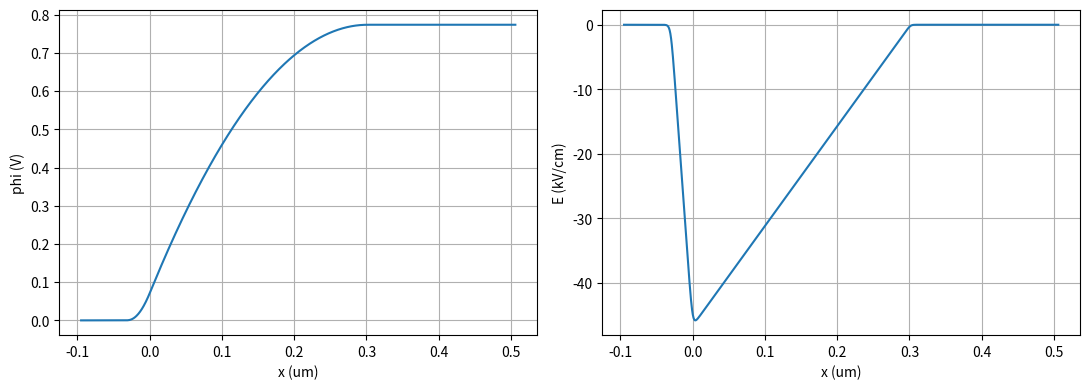

Write Python code to recreate this figure.

import numpy as np
import matplotlib.pyplot as plt
from scipy.integrate import solve_bvp
from scipy.interpolate import interp1d
from scipy.optimize import least_squares
from scipy.sparse import diags

q = 1.602176634e-19
eps0 = 8.8541878128e-12
eps_si = 11.7*eps0
kB = 1.380649e-23

def depletion_edges(Na_cm3, Nd_cm3, Vbi):
    Na, Nd = Na_cm3*1e6, Nd_cm3*1e6
    d = np.sqrt(2*eps_si*Vbi/q*(Na+Nd)/(Na*Nd))
    return d, Nd*d/(Na+Nd), Na*d/(Na+Nd)

def debye_lengths(Na_cm3, Nd_cm3, T):
    Na, Nd = Na_cm3*1e6, Nd_cm3*1e6
    return (np.sqrt(eps_si*kB*T/(q*q*Na)),
            np.sqrt(eps_si*kB*T/(q*q*Nd)))

def smooth_window(x, left, right, delta):
    return 0.5*(np.tanh((x-left)/delta)-np.tanh((x-right)/delta))

def regularised_depletion(Na_cm3, Nd_cm3, T=300., ni_cm3=1e10,
                          buffer_factor=5., points=1201,
                          delta_fraction=0.01):
    Na, Nd = Na_cm3*1e6, Nd_cm3*1e6
    VT = kB*T/q
    Vbi = VT*np.log(Na_cm3*Nd_cm3/ni_cm3**2)
    d, xp, xn = depletion_edges(Na_cm3, Nd_cm3, Vbi)
    LDp, LDn = debye_lengths(Na_cm3, Nd_cm3, T)
    x = np.linspace(-xp-buffer_factor*LDp, xn+buffer_factor*LDn, points)
    delta = delta_fraction*d
    rho = q*(Nd*smooth_window(x, 0., xn, delta)
             - Na*smooth_window(x, -xp, 0., delta))
    u = x/d
    def fun(us, y):
        xs = us*d
        rs = q*(Nd*smooth_window(xs, 0., xn, delta)
                - Na*smooth_window(xs, -xp, 0., delta))
        return np.vstack((y[1], -d*d*rs/eps_si))
    def bc(ya, yb):
        return np.array([ya[0], yb[0]-Vbi])
    guess = np.vstack((Vbi*(u-u[0])/(u[-1]-u[0]),
                       np.full_like(u, Vbi/(u[-1]-u[0]))))
    sol = solve_bvp(fun, bc, u, guess, tol=2e-6, max_nodes=30000)
    if not sol.success:
        raise RuntimeError(sol.message)
    phi = sol.sol(u)[0]
    E = -sol.sol(u)[1]/d
    return dict(x=x, phi=phi, E=E, rho=rho, Vbi=Vbi, d=d, xp=xp, xn=xn,
                delta_num=delta, success=sol.success)


Na, Nd, T, ni = 1e17, 1e16, 300., 1e10
r = regularised_depletion(Na, Nd, T, ni)
print(f"V_bi = {r['Vbi']:.4f} V")
print(f"x_p = {r['xp']*1e6:.4f} um, x_n = {r['xn']*1e6:.4f} um")
print(f"N_a x_p / (N_d x_n) = {Na*r['xp']/(Nd*r['xn']):.8f}")
print(f"delta_num/d = {r['delta_num']/r['d']:.3f}")
fig, ax = plt.subplots(1, 2, figsize=(11,4))
ax[0].plot(r['x']*1e6, r['phi']); ax[0].set(xlabel='x (um)', ylabel='phi (V)')
ax[1].plot(r['x']*1e6, r['E']/1e5); ax[1].set(xlabel='x (um)', ylabel='E (kV/cm)')
for a in ax: a.grid()
plt.tight_layout(); plt.show()
